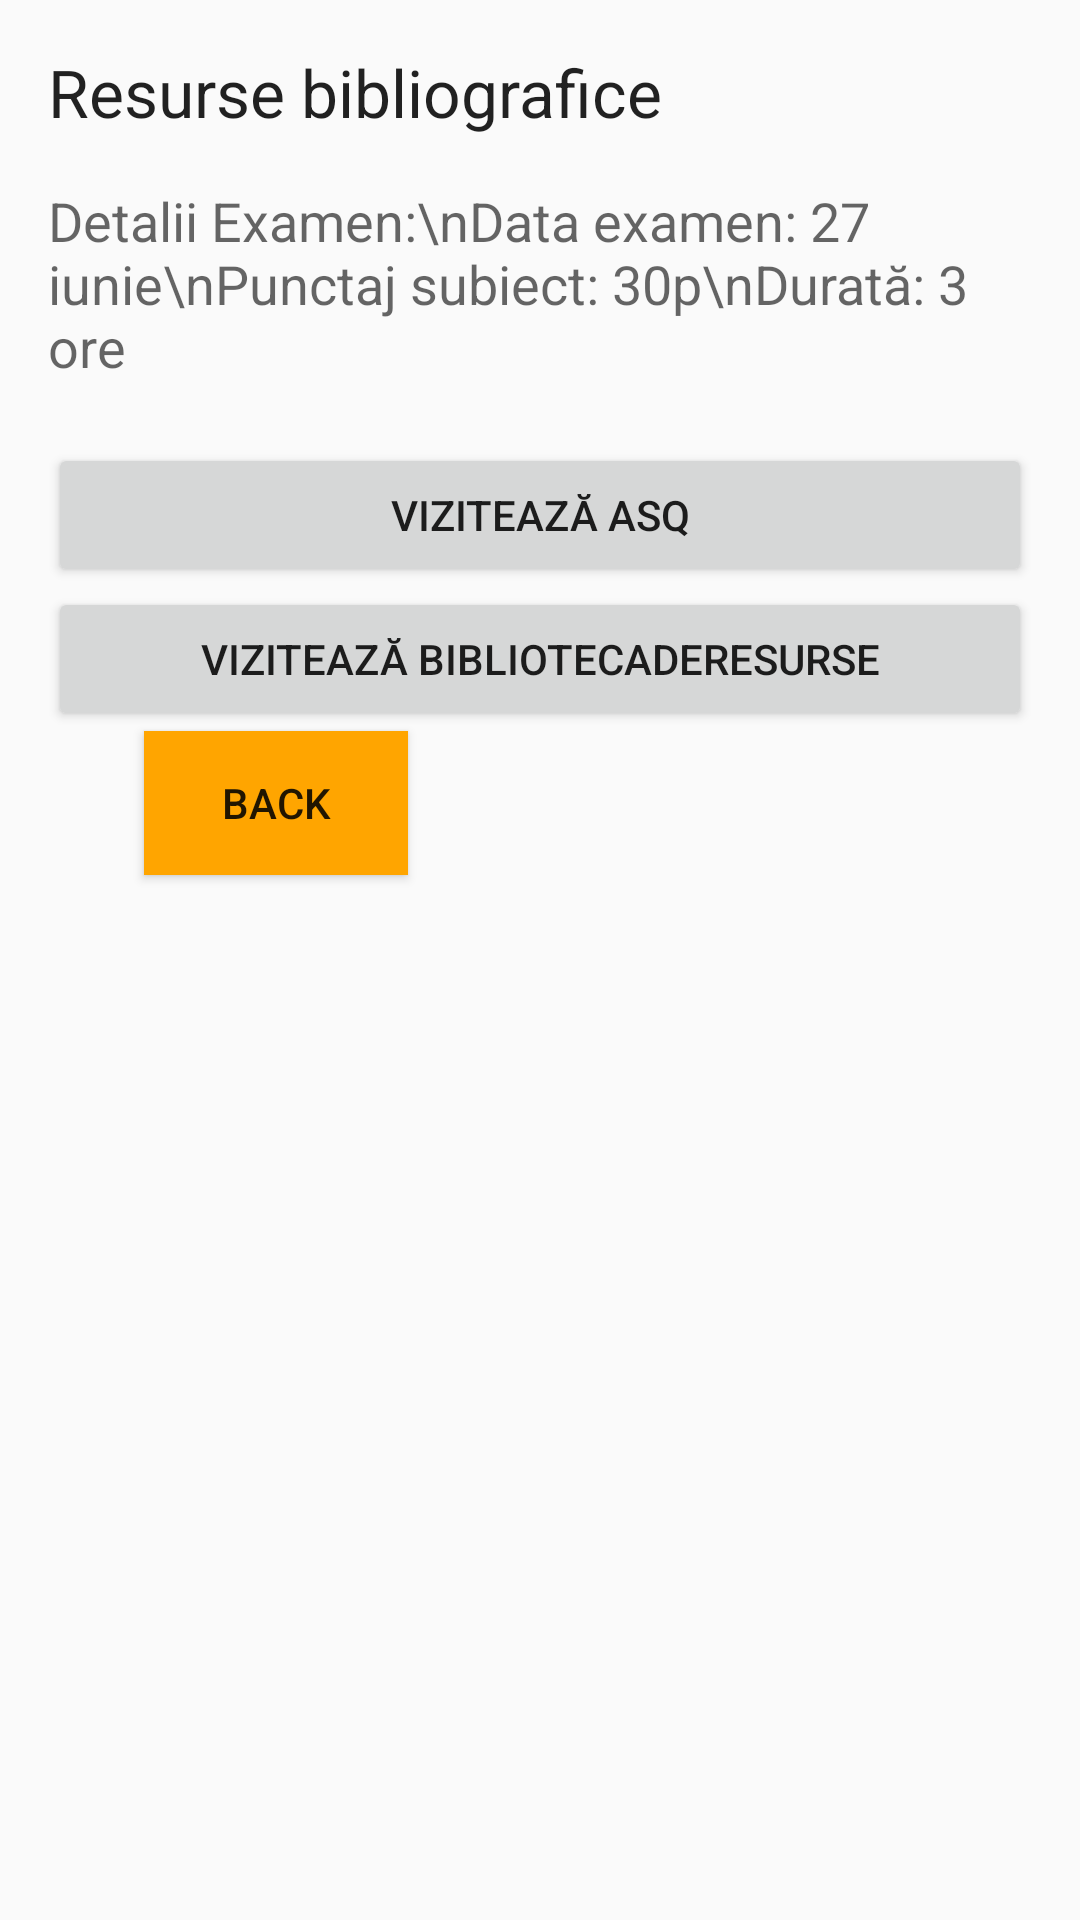

Layout XML and referenced resources for this Android screen:
<!-- AndroidManifest.xml: application theme AppTheme -->
<!-- res/layout/activity_menu_other_resources.xml -->
<?xml version="1.0" encoding="utf-8"?>
<LinearLayout xmlns:android="http://schemas.android.com/apk/res/android"
    xmlns:app="http://schemas.android.com/apk/res-auto"
    xmlns:tools="http://schemas.android.com/tools"
    android:layout_width="match_parent"
    android:layout_height="match_parent"
    android:orientation="vertical"
    android:padding="16dp">

    <TextView
        android:layout_width="wrap_content"
        android:layout_height="wrap_content"
        android:paddingBottom="16dp"
        android:text="Resurse bibliografice"
        android:textAppearance="@style/TextAppearance.AppCompat.Large" />



    <TextView
        android:layout_width="wrap_content"
        android:layout_height="wrap_content"
        android:text="Detalii Examen:\nData examen: 27 iunie\nPunctaj subiect: 30p\nDurată: 3 ore"
        android:textAppearance="@style/TextAppearance.AppCompat.Medium"
        android:paddingBottom="20dp"/>

    <Button
        android:id="@+id/btn_site1"
        android:layout_width="match_parent"
        android:layout_height="wrap_content"
        android:onClick="openWebPage"
        android:text="Vizitează ASQ" />

    <Button
        android:id="@+id/btn_site2"
        android:layout_width="match_parent"
        android:layout_height="wrap_content"
        android:onClick="openWebPage"
        android:text="Vizitează BibliotecaDeResurse" />

    <Button
        android:id="@+id/btn_back"
        android:layout_width="wrap_content"
        android:layout_height="wrap_content"
        android:layout_marginStart="32dp"
        android:layout_marginBottom="32dp"
        android:background="@color/orange"
        android:text="Back"
        app:layout_constraintBottom_toBottomOf="parent"
        app:layout_constraintStart_toStartOf="parent" />

</LinearLayout>
<!-- resources referenced by this layout -->
<resources>
  <color name="orange">#FFA500</color>
  <style name="AppTheme" parent="Theme.AppCompat.Light.DarkActionBar">
          
          <item name="colorPrimary">@color/colorPrimary</item>
          <item name="colorPrimaryDark">@color/colorPrimaryDark</item>
          <item name="colorAccent">@color/colorAccent</item>
      </style>
  <color name="colorPrimary">#6200EE</color>
  <color name="colorPrimaryDark">#3700B3</color>
  <color name="colorAccent">#FFA500</color>
</resources>
